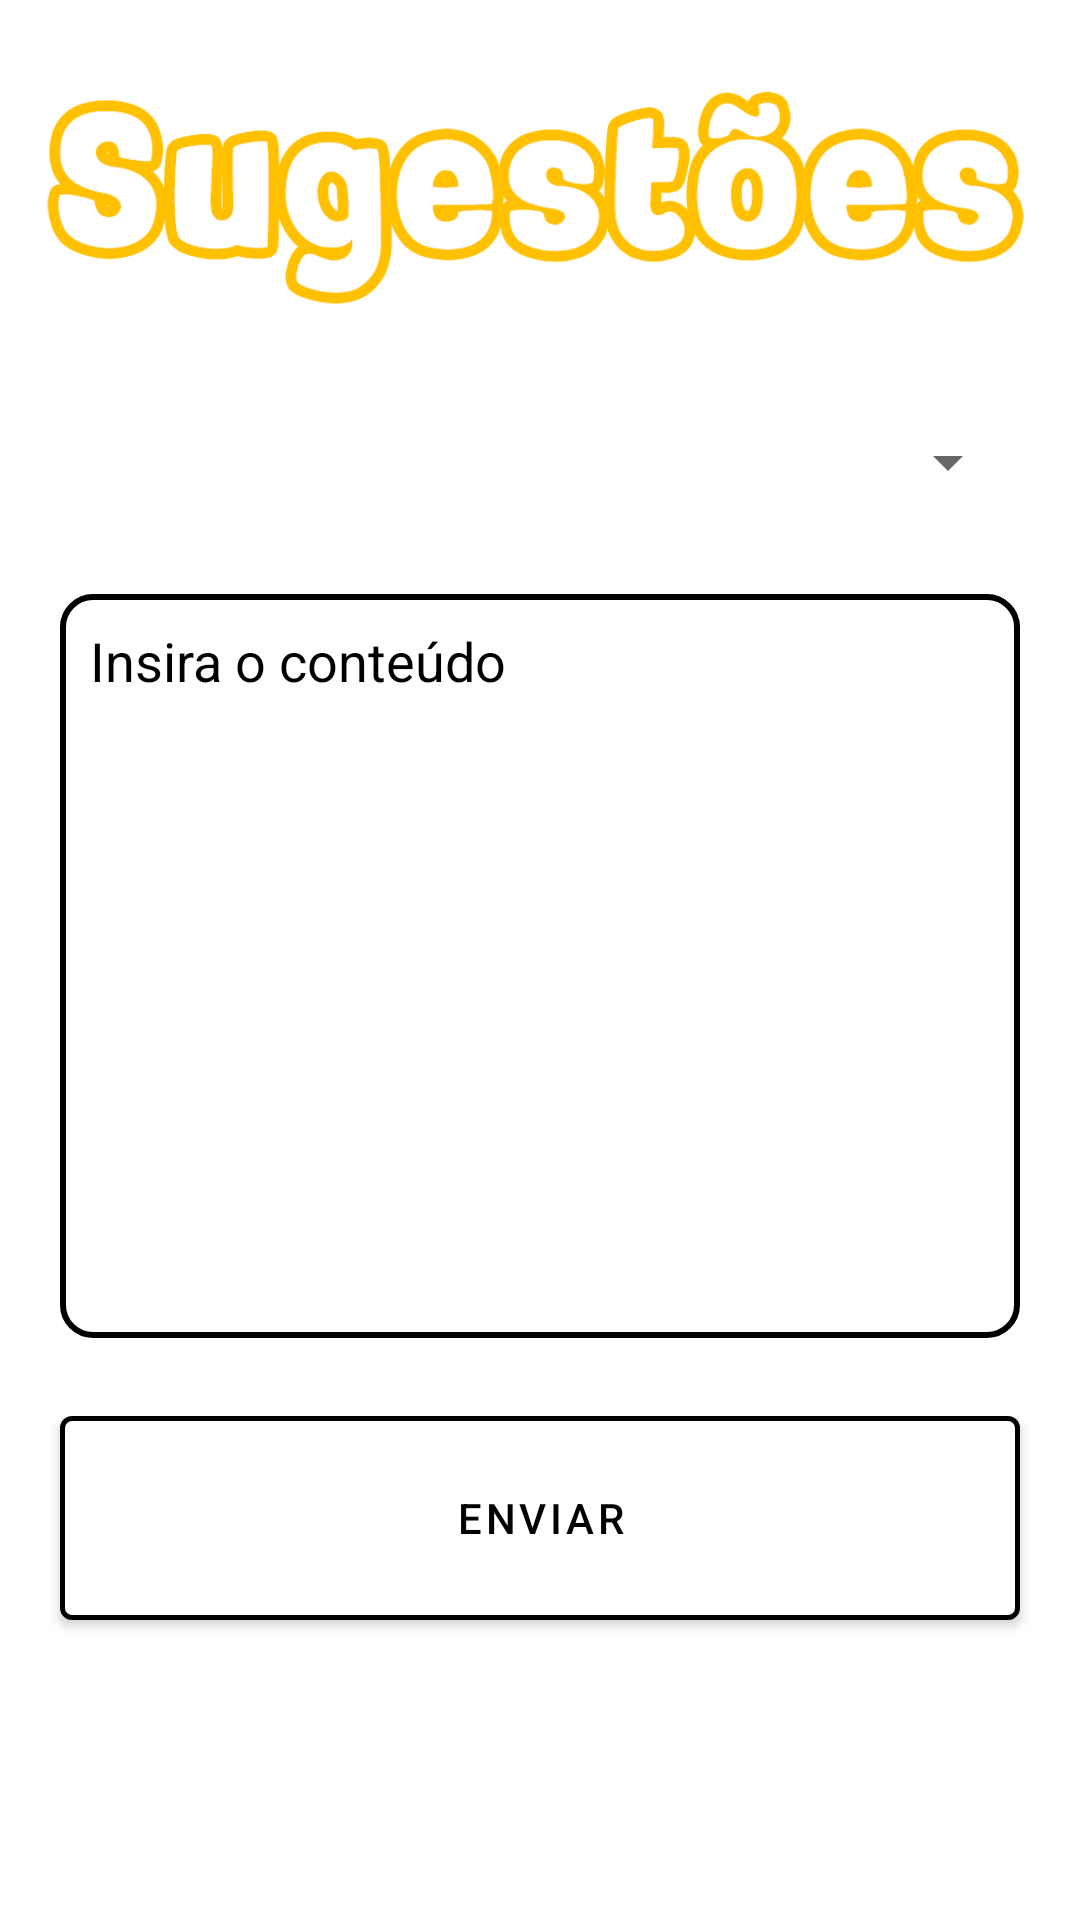

Reconstruct the res/layout file that produces this screen, plus the resources it refers to.
<!-- AndroidManifest.xml: application theme Theme.ParkJoy -->
<!-- res/layout/fragment_report.xml -->
<?xml version="1.0" encoding="utf-8"?>
<LinearLayout xmlns:android="http://schemas.android.com/apk/res/android"
    xmlns:app="http://schemas.android.com/apk/res-auto"
    xmlns:tools="http://schemas.android.com/tools"
    android:layout_width="match_parent"
    android:layout_height="match_parent"
    android:background="#FFFFFF"
    android:orientation="vertical"
    tools:context=".Views.ReportFragment">

    <ImageView
        android:id="@+id/img_logoReport"
        android:layout_width="match_parent"
        android:layout_height="130dp"
        app:srcCompat="@drawable/sug" />

    <Spinner
        android:id="@+id/spinner_topic_report"
        android:layout_width="match_parent"
        android:layout_height="48dp"
        android:layout_marginStart="20dp"
        android:layout_marginEnd="20dp"
        android:layout_marginBottom="20dp"
        android:prompt="@string/report_Topico"
        android:paddingStart="10dp" />

    

    <EditText
        android:id="@+id/emt_content"
        android:layout_width="match_parent"
        android:layout_height="248dp"
        android:layout_marginStart="20dp"
        android:layout_marginEnd="20dp"
        android:background="@drawable/custom_input"
        android:ems="10"
        android:paddingStart="10dp"
        android:paddingTop="10dp"
        android:paddingEnd="10dp"
        android:gravity="start|top"
        android:hint="@string/report_conteudo"
        android:inputType="textMultiLine"
        android:textColor="#000000"
        android:textColorHint="#000000" />

    <Space
        android:layout_width="match_parent"
        android:layout_height="20dp" />

    <Button
        android:id="@+id/btn_send"
        android:layout_width="match_parent"
        android:layout_height="80dp"
        android:layout_marginLeft="20dp"
        android:layout_marginRight="20dp"
        android:layout_marginBottom="10dp"
        android:backgroundTint="#FFFFFF"
        android:text="@string/report_send"
        android:textColor="#000000"
        app:strokeColor="#000000"
        app:strokeWidth="1.5dp" />

</LinearLayout>
<!-- resources referenced by this layout -->
<resources>
  <!-- drawable custom_input (drawable) -->
  <?xml version="1.0" encoding="utf-8"?>
  <selector xmlns:android="http://schemas.android.com/apk/res/android">
      <item android:state_enabled="true" android:state_focused="true">
          <shape android:shape="rectangle">
              <corners android:radius="10dp"/>
              <stroke android:color="@android:color/black" android:width="1dp"/>
          </shape>
      </item>
  
      <item android:state_enabled="true">
          <shape android:shape="rectangle">
              <solid android:color="@android:color/white"/>
              <corners android:radius="10dp"/>
              <stroke android:color="@android:color/black" android:width="2dp"/>
          </shape>
      </item>
  </selector>
  <!-- drawable sug: png bitmap (drawable, 22980 bytes) -->
  <string name="report_Topico">Insira o tópico</string>
  <string name="report_conteudo">Insira o conteúdo</string>
  <string name="report_send">Enviar</string>
  <style name="Theme.ParkJoy" parent="Theme.MaterialComponents.DayNight.DarkActionBar">
          
          <item name="colorPrimary">@color/purple_500</item>
          <item name="colorPrimaryVariant">@color/purple_700</item>
          <item name="colorOnPrimary">@color/white</item>
          
          <item name="colorSecondary">@color/teal_200</item>
          <item name="colorSecondaryVariant">@color/teal_700</item>
          <item name="colorOnSecondary">@color/black</item>
          
          <item name="android:statusBarColor" tools:targetApi="l">?attr/colorPrimaryVariant</item>
          
  
      </style>
  <!-- not gathered from this repository: default colours our renderer supplied (Android Studio template values) -->
  <color name="purple_500">#FF6200EE</color>
  <color name="purple_700">#FF3700B3</color>
  <color name="teal_200">#FF03DAC5</color>
  <color name="teal_700">#FF018786</color>
  <color name="black">#FF000000</color>
  <color name="white">#FFFFFFFF</color>
</resources>
